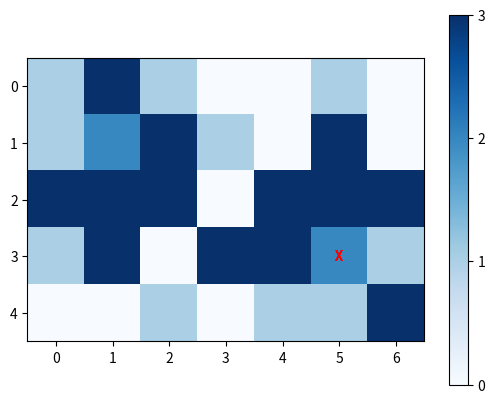

Recreate this plot in Python.
# В этом коде я добавил метод visualize_grid_with_path(),
# который визуализирует сетку с помеченным путем передачи данных между башнями.

import random
import matplotlib.pyplot as plt


class CityGrid:
    def __init__(self, n, m, obstacle_coverage):
        self.n = n
        self.m = m
        self.grid = [[0] * m for _ in range(n)]
        self.obstacle_coverage = obstacle_coverage
        self.place_obstacles()

    def place_obstacles(self):
        num_obstacles = int(self.n * self.m * self.obstacle_coverage)

        for _ in range(num_obstacles):
            row = random.randint(0, self.n - 1)
            col = random.randint(0, self.m - 1)
            self.grid[row][col] = 1

    def print_grid(self):
        for row in self.grid:
            print(' '.join(map(str, row)))

    def place_tower(self, row, col, radius):
        self.grid[row][col] = 2

        for i in range(max(0, row - radius), min(self.n, row + radius + 1)):
            for j in range(max(0, col - radius), min(self.m, col + radius + 1)):
                if abs(i - row) + abs(j - col) <= radius and self.grid[i][j] == 0:
                    self.grid[i][j] = 3

    def visualize_grid(self):
        plt.imshow(self.grid, cmap='Blues')
        plt.colorbar(ticks=[0, 1, 2, 3])
        plt.show()

    def optimize_tower_placement(self, radius):
        for row in range(self.n):
            for col in range(self.m):
                if self.grid[row][col] == 0:
                    self.place_tower(row, col, radius)

    def find_most_reliable_path(self, start_row, start_col, end_row, end_col):
        visited = [[False] * self.m for _ in range(self.n)]
        queue = [(start_row, start_col, 0)]
        min_transitions = float('inf')
        most_reliable_path = []

        while queue:
            row, col, transitions = queue.pop(0)
            visited[row][col] = True

            if row == end_row and col == end_col:
                if transitions < min_transitions:
                    min_transitions = transitions
                    most_reliable_path = [(row, col)]
                elif transitions == min_transitions:
                    most_reliable_path.append((row, col))

            for drow, dcol in [(-1, 0), (1, 0), (0, -1), (0, 1)]:
                new_row, new_col = row + drow, col + dcol
                if 0 <= new_row < self.n and 0 <= new_col < self.m and self.grid[new_row][new_col] != 1 and not \
                        visited[new_row][new_col]:
                    queue.append((new_row, new_col, transitions + 1))

        return most_reliable_path, min_transitions

    def visualize_grid_with_path(self, path):
        plt.imshow(self.grid, cmap='Blues')

        for row, col in path:
            plt.text(col, row, 'X', ha='center', va='center', color='red', fontsize=10)

        plt.colorbar(ticks=[0, 1, 2, 3])
        plt.show()


# Пример использования:
grid = CityGrid(5, 7, 0.3)
grid.place_tower(1, 1, 2)
grid.place_tower(3, 5, 2)
path, transitions = grid.find_most_reliable_path(1, 1, 3, 5)
grid.visualize_grid_with_path(path)
